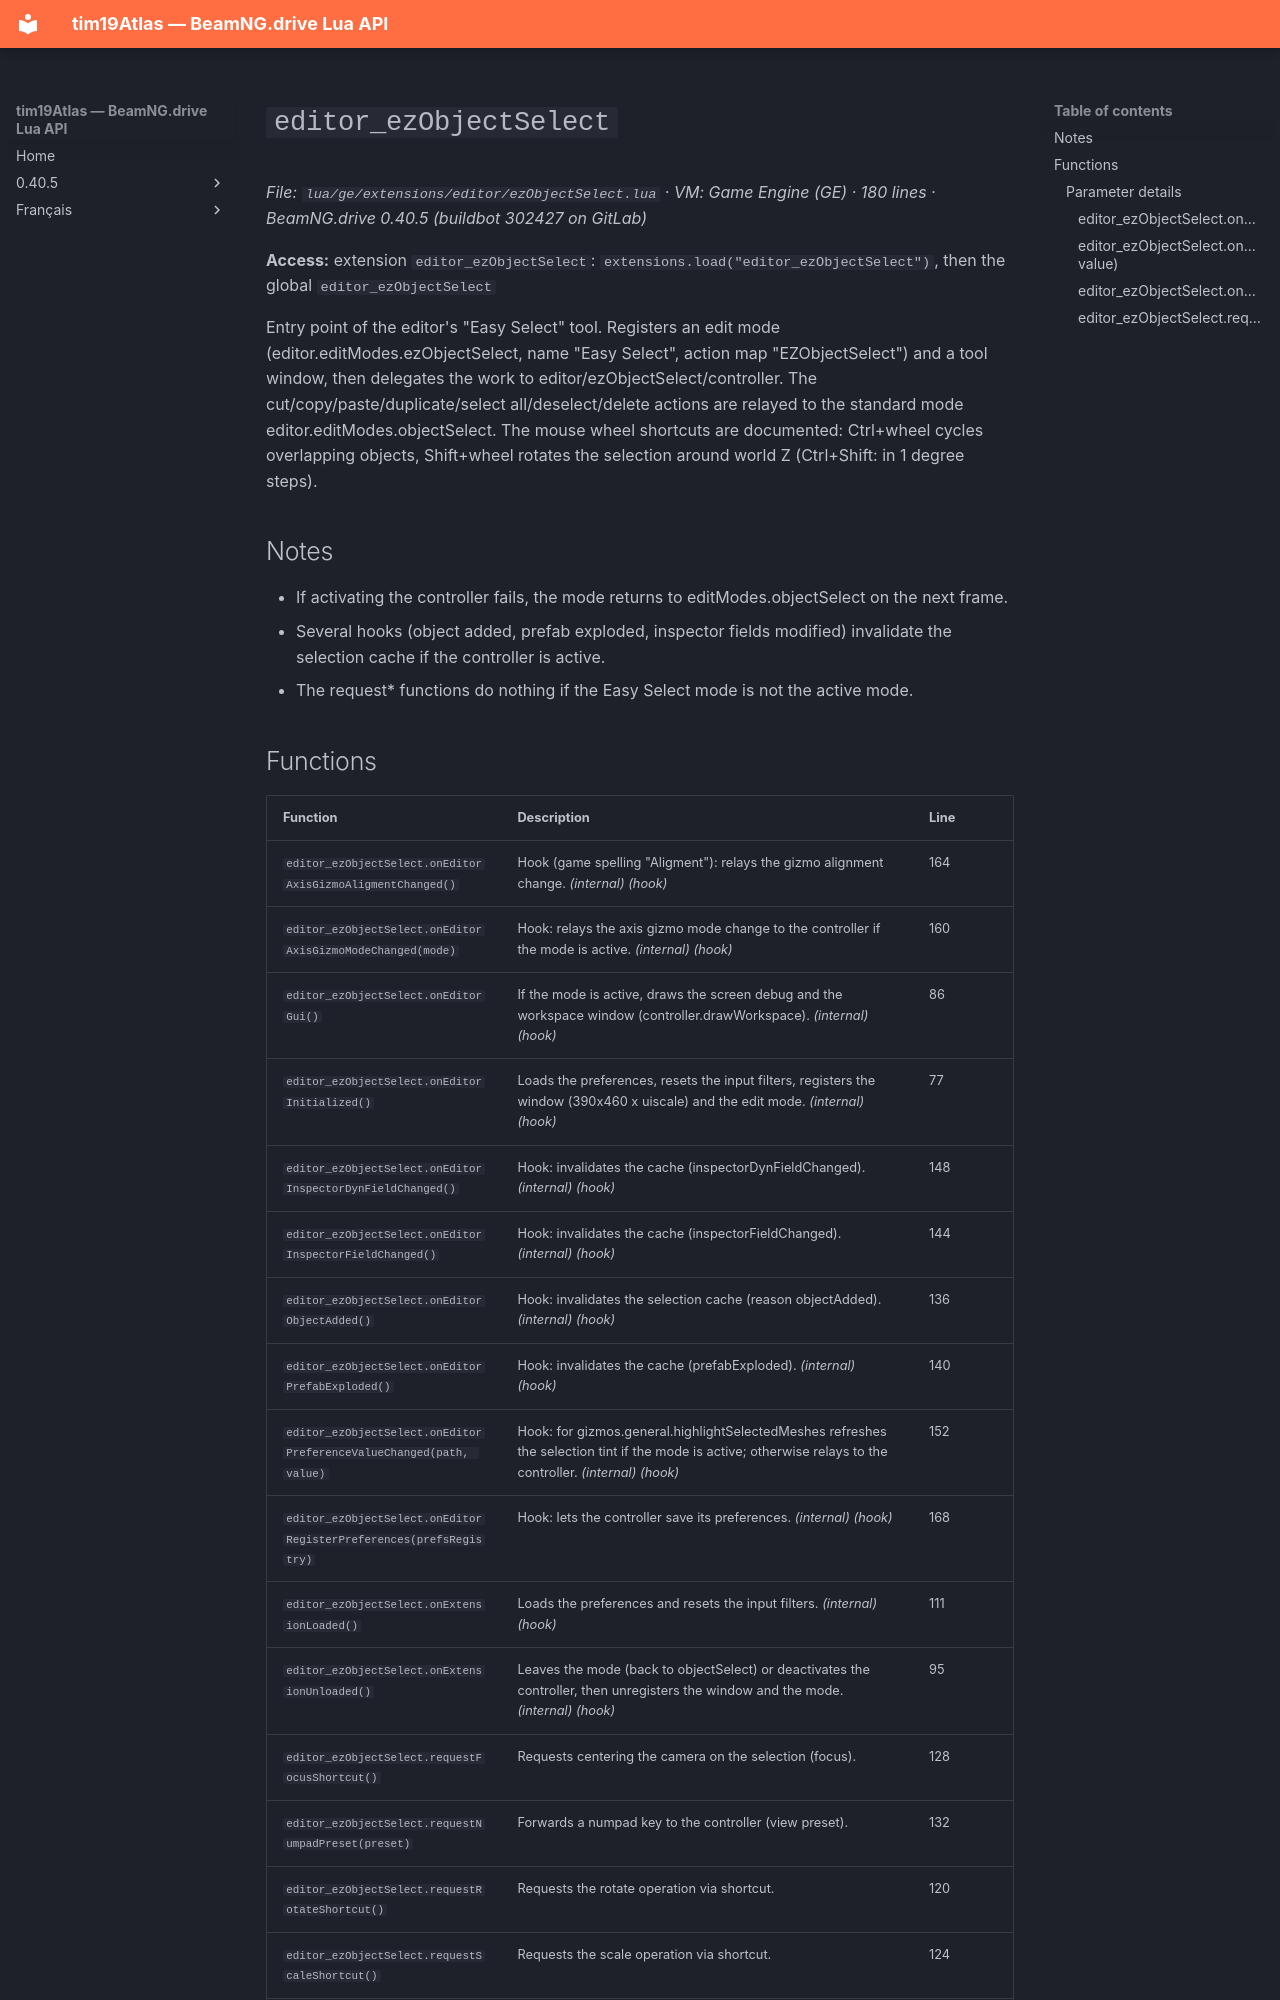

repository: Tim0219800/beamng-lua-atlas · page: 0.40.5/ge/extensions/editor/ezObjectSelect.html · generator: mkdocs

# `editor_ezObjectSelect`

*File: `lua/ge/extensions/editor/ezObjectSelect.lua` · VM: Game Engine (GE) · 180 lines · BeamNG.drive 0.40.5 (buildbot 302427 on GitLab)*

**Access:** extension `editor_ezObjectSelect`: `extensions.load("editor_ezObjectSelect")`, then the global `editor_ezObjectSelect`

Entry point of the editor's "Easy Select" tool. Registers an edit mode (editor.editModes.ezObjectSelect, name "Easy Select", action map "EZObjectSelect") and a tool window, then delegates the work to editor/ezObjectSelect/controller. The cut/copy/paste/duplicate/select all/deselect/delete actions are relayed to the standard mode editor.editModes.objectSelect. The mouse wheel shortcuts are documented: Ctrl+wheel cycles overlapping objects, Shift+wheel rotates the selection around world Z (Ctrl+Shift: in 1 degree steps).

## Notes

- If activating the controller fails, the mode returns to editModes.objectSelect on the next frame.
- Several hooks (object added, prefab exploded, inspector fields modified) invalidate the selection cache if the controller is active.
- The request* functions do nothing if the Easy Select mode is not the active mode.
